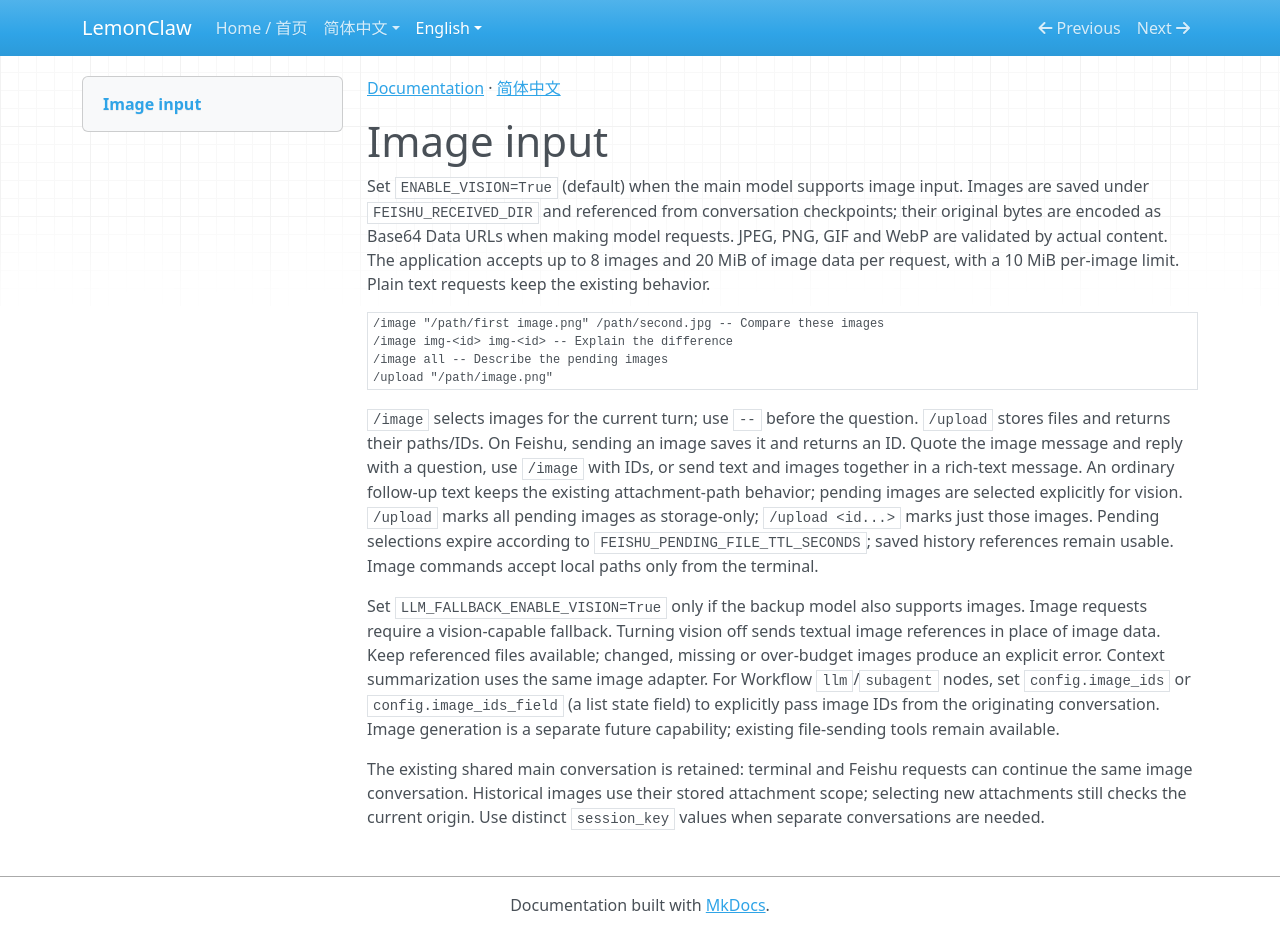

repository: nl8590687/lemonclaw · page: en/images/index.html · generator: mkdocs

[Documentation](index.md) · [简体中文](../zh/images.md)

# Image input

Set `ENABLE_VISION=True` (default) when the main model supports image input. Images are saved under `FEISHU_RECEIVED_DIR` and referenced from conversation checkpoints; their original bytes are encoded as Base64 Data URLs when making model requests. JPEG, PNG, GIF and WebP are validated by actual content. The application accepts up to 8 images and 20 MiB of image data per request, with a 10 MiB per-image limit. Plain text requests keep the existing behavior.

```text
/image "/path/first image.png" /path/second.jpg -- Compare these images
/image img-<id> img-<id> -- Explain the difference
/image all -- Describe the pending images
/upload "/path/image.png"
```

`/image` selects images for the current turn; use `--` before the question. `/upload` stores files and returns their paths/IDs. On Feishu, sending an image saves it and returns an ID. Quote the image message and reply with a question, use `/image` with IDs, or send text and images together in a rich-text message. An ordinary follow-up text keeps the existing attachment-path behavior; pending images are selected explicitly for vision. `/upload` marks all pending images as storage-only; `/upload <id...>` marks just those images. Pending selections expire according to `FEISHU_PENDING_FILE_TTL_SECONDS`; saved history references remain usable. Image commands accept local paths only from the terminal.

Set `LLM_FALLBACK_ENABLE_VISION=True` only if the backup model also supports images. Image requests require a vision-capable fallback. Turning vision off sends textual image references in place of image data. Keep referenced files available; changed, missing or over-budget images produce an explicit error. Context summarization uses the same image adapter. For Workflow `llm`/`subagent` nodes, set `config.image_ids` or `config.image_ids_field` (a list state field) to explicitly pass image IDs from the originating conversation. Image generation is a separate future capability; existing file-sending tools remain available.

The existing shared main conversation is retained: terminal and Feishu requests can continue the same image conversation. Historical images use their stored attachment scope; selecting new attachments still checks the current origin. Use distinct `session_key` values when separate conversations are needed.
